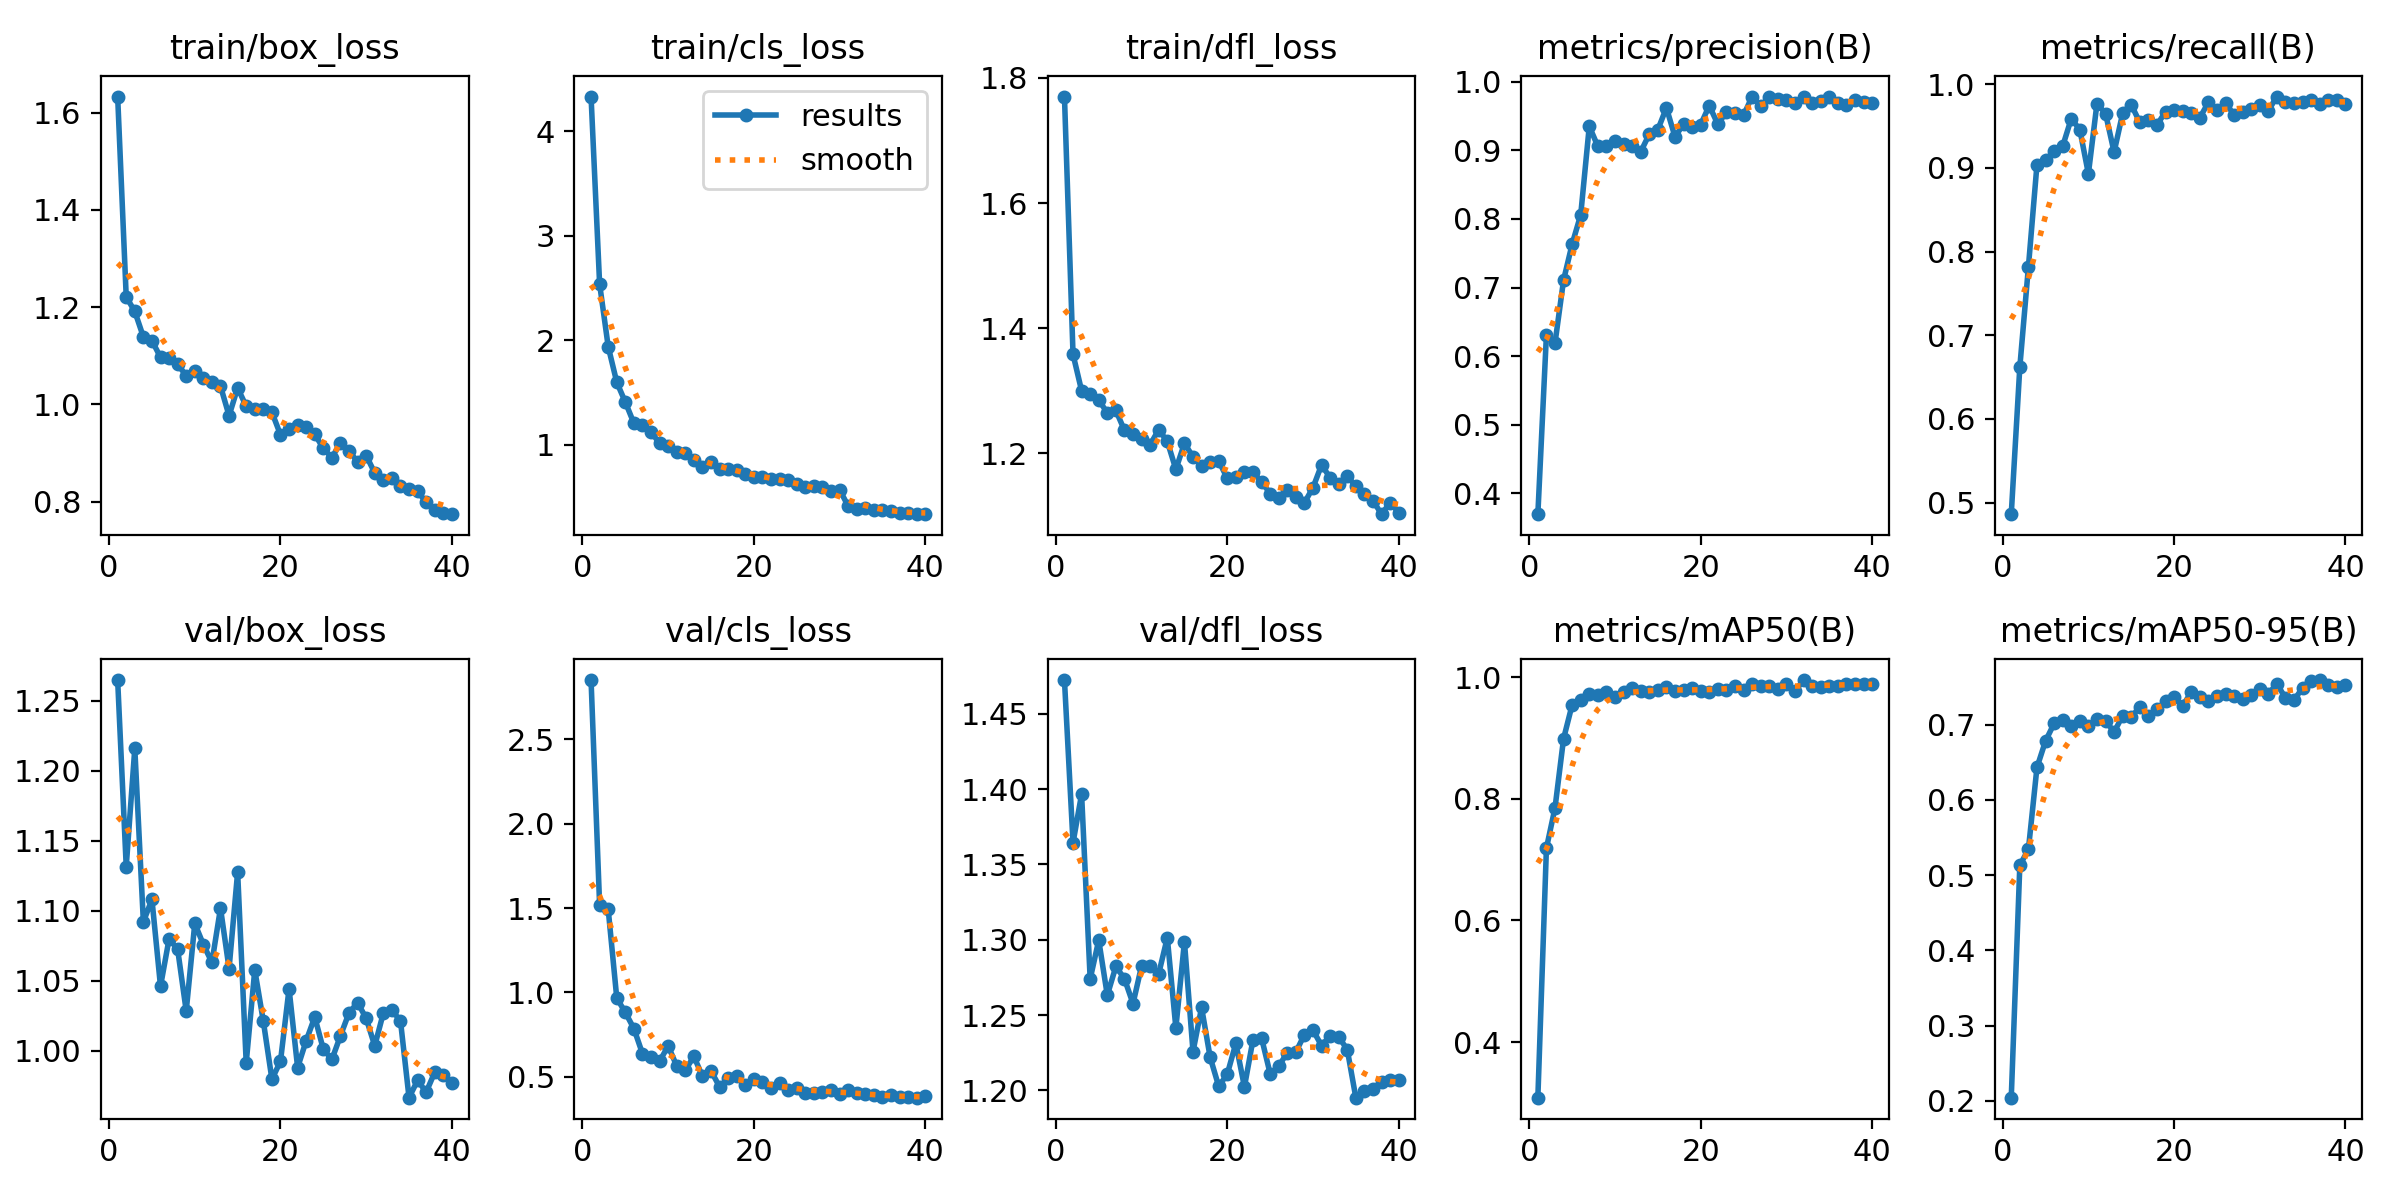

The table this chart was drawn from, first rows:
epoch, time, train/box_loss, train/cls_loss, train/dfl_loss, metrics/precision(B), metrics/recall(B), metrics/mAP50(B), metrics/mAP50-95(B), val/box_loss, val/cls_loss, val/dfl_loss, lr/pg0, lr/pg1, lr/pg2
1, 20.1, 1.633, 4.331, 1.77, 0.3694, 0.4863, 0.3085, 0.2043, 1.265, 2.852, 1.472, 0.0001052, 0.0001052, 0.0001052
2, 36.31, 1.221, 2.537, 1.358, 0.631, 0.6621, 0.7187, 0.5132, 1.132, 1.518, 1.364, 0.0002076, 0.0002076, 0.0002076
3, 52.13, 1.191, 1.939, 1.3, 0.6188, 0.7814, 0.7847, 0.5342, 1.216, 1.493, 1.397, 0.0003046, 0.0003046, 0.0003046
4, 67.82, 1.139, 1.598, 1.295, 0.7108, 0.9037, 0.8985, 0.6431, 1.092, 0.967, 1.274, 0.000299, 0.000299, 0.000299
5, 83.34, 1.131, 1.407, 1.285, 0.7633, 0.9091, 0.9543, 0.6783, 1.108, 0.8813, 1.3, 0.000291, 0.000291, 0.000291
6, 98.88, 1.097, 1.206, 1.265, 0.806, 0.9197, 0.9621, 0.7016, 1.046, 0.7859, 1.263, 0.000283, 0.000283, 0.000283
7, 114.5, 1.095, 1.184, 1.268, 0.9353, 0.9257, 0.9721, 0.7067, 1.08, 0.6372, 1.282, 0.000275, 0.000275, 0.000275
8, 130.3, 1.083, 1.121, 1.237, 0.906, 0.9587, 0.971, 0.6979, 1.073, 0.6146, 1.274, 0.000267, 0.000267, 0.000267
9, 145.6, 1.059, 1.012, 1.231, 0.9071, 0.9457, 0.9753, 0.7044, 1.029, 0.5926, 1.258, 0.000259, 0.000259, 0.000259
10, 162, 1.069, 0.9913, 1.224, 0.9142, 0.8929, 0.9665, 0.6979, 1.091, 0.6832, 1.283, 0.0002511, 0.0002511, 0.0002511
11, 178.6, 1.055, 0.9272, 1.214, 0.9089, 0.9767, 0.976, 0.7079, 1.076, 0.5637, 1.282, 0.0002431, 0.0002431, 0.0002431
12, 194.9, 1.046, 0.916, 1.238, 0.9064, 0.9649, 0.9822, 0.7054, 1.063, 0.5399, 1.277, 0.0002351, 0.0002351, 0.0002351
13, 210.5, 1.037, 0.8521, 1.219, 0.898, 0.9188, 0.9774, 0.6903, 1.102, 0.6205, 1.301, 0.0002271, 0.0002271, 0.0002271
14, 226.3, 0.9767, 0.7843, 1.174, 0.9237, 0.9651, 0.9761, 0.7118, 1.059, 0.5034, 1.241, 0.0002191, 0.0002191, 0.0002191
15, 242.2, 1.034, 0.839, 1.216, 0.9303, 0.9753, 0.9782, 0.7095, 1.128, 0.5349, 1.299, 0.0002111, 0.0002111, 0.0002111
16, 257.8, 0.996, 0.7723, 1.194, 0.9622, 0.9543, 0.9835, 0.7241, 0.9915, 0.4404, 1.226, 0.0002031, 0.0002031, 0.0002031
17, 273.5, 0.991, 0.7709, 1.179, 0.92, 0.9565, 0.9769, 0.7117, 1.058, 0.4913, 1.255, 0.0001951, 0.0001951, 0.0001951
18, 289.5, 0.9901, 0.7592, 1.186, 0.9381, 0.9511, 0.9789, 0.7204, 1.021, 0.5073, 1.222, 0.0001871, 0.0001871, 0.0001871
19, 306, 0.9837, 0.7243, 1.188, 0.9349, 0.9669, 0.9813, 0.7315, 0.9797, 0.4506, 1.203, 0.0001791, 0.0001791, 0.0001791
20, 322.3, 0.9375, 0.6918, 1.16, 0.9376, 0.9688, 0.9762, 0.7371, 0.9926, 0.4871, 1.211, 0.0001711, 0.0001711, 0.0001711
21, 338.5, 0.9501, 0.6926, 1.162, 0.9654, 0.9681, 0.9747, 0.7251, 1.044, 0.4671, 1.231, 0.0001631, 0.0001631, 0.0001631
22, 354, 0.9576, 0.676, 1.171, 0.9383, 0.9656, 0.98, 0.743, 0.9881, 0.4347, 1.202, 0.0001551, 0.0001551, 0.0001551
23, 369.9, 0.9535, 0.6677, 1.17, 0.9559, 0.9596, 0.9782, 0.7372, 1.007, 0.4658, 1.234, 0.0001471, 0.0001471, 0.0001471
24, 385.3, 0.9383, 0.6641, 1.155, 0.9543, 0.9782, 0.9854, 0.7314, 1.024, 0.4235, 1.235, 0.0001391, 0.0001391, 0.0001391
25, 400.7, 0.9095, 0.622, 1.136, 0.9514, 0.9691, 0.9787, 0.738, 1.001, 0.4355, 1.211, 0.0001311, 0.0001311, 0.0001311
26, 416.2, 0.8903, 0.5987, 1.129, 0.9786, 0.9776, 0.9886, 0.7413, 0.9939, 0.4049, 1.216, 0.0001231, 0.0001231, 0.0001231
27, 431.9, 0.9212, 0.609, 1.141, 0.9648, 0.9631, 0.9854, 0.7375, 1.011, 0.4067, 1.225, 0.0001151, 0.0001151, 0.0001151
28, 448, 0.9033, 0.5959, 1.13, 0.9775, 0.9663, 0.9854, 0.7347, 1.027, 0.4082, 1.225, 0.0001072, 0.0001072, 0.0001072
29, 464.8, 0.8824, 0.5603, 1.121, 0.9756, 0.9701, 0.9806, 0.7395, 1.034, 0.4234, 1.237, 9.9161e-05, 9.9161e-05, 9.9161e-05
30, 480.9, 0.8947, 0.57, 1.145, 0.9737, 0.9751, 0.9886, 0.7478, 1.023, 0.3993, 1.24, 9.11667e-05, 9.11667e-05, 9.11667e-05
31, 498.3, 0.8588, 0.4129, 1.181, 0.9691, 0.9684, 0.9764, 0.7412, 1.004, 0.4243, 1.23, 8.31725e-05, 8.31725e-05, 8.31725e-05
32, 513.5, 0.8435, 0.3812, 1.161, 0.9775, 0.9851, 0.995, 0.7541, 1.027, 0.4045, 1.236, 7.51782e-05, 7.51782e-05, 7.51782e-05
33, 529.1, 0.8482, 0.3903, 1.152, 0.9696, 0.9787, 0.9854, 0.7354, 1.029, 0.3987, 1.235, 6.7184e-05, 6.7184e-05, 6.7184e-05
34, 544.4, 0.8331, 0.3737, 1.164, 0.9721, 0.9775, 0.9835, 0.7327, 1.022, 0.3929, 1.227, 5.91898e-05, 5.91898e-05, 5.91898e-05
35, 559.8, 0.8251, 0.3716, 1.147, 0.9786, 0.9788, 0.9854, 0.749, 0.9666, 0.3775, 1.195, 5.11955e-05, 5.11955e-05, 5.11955e-05
36, 575.1, 0.8216, 0.362, 1.135, 0.9697, 0.9808, 0.9854, 0.7575, 0.979, 0.3895, 1.2, 4.32012e-05, 4.32012e-05, 4.32012e-05
37, 591.2, 0.7983, 0.3506, 1.124, 0.9667, 0.9757, 0.9886, 0.7593, 0.9706, 0.3805, 1.201, 3.5207e-05, 3.5207e-05, 3.5207e-05
38, 607.7, 0.7837, 0.3486, 1.103, 0.9733, 0.9808, 0.9886, 0.7524, 0.9848, 0.38, 1.205, 2.72127e-05, 2.72127e-05, 2.72127e-05
39, 623.2, 0.776, 0.3392, 1.121, 0.9703, 0.9808, 0.9886, 0.7501, 0.9826, 0.3763, 1.207, 1.92185e-05, 1.92185e-05, 1.92185e-05
40, 638.7, 0.7741, 0.3354, 1.105, 0.9698, 0.9765, 0.9886, 0.7521, 0.9774, 0.3838, 1.207, 1.12243e-05, 1.12243e-05, 1.12243e-05
